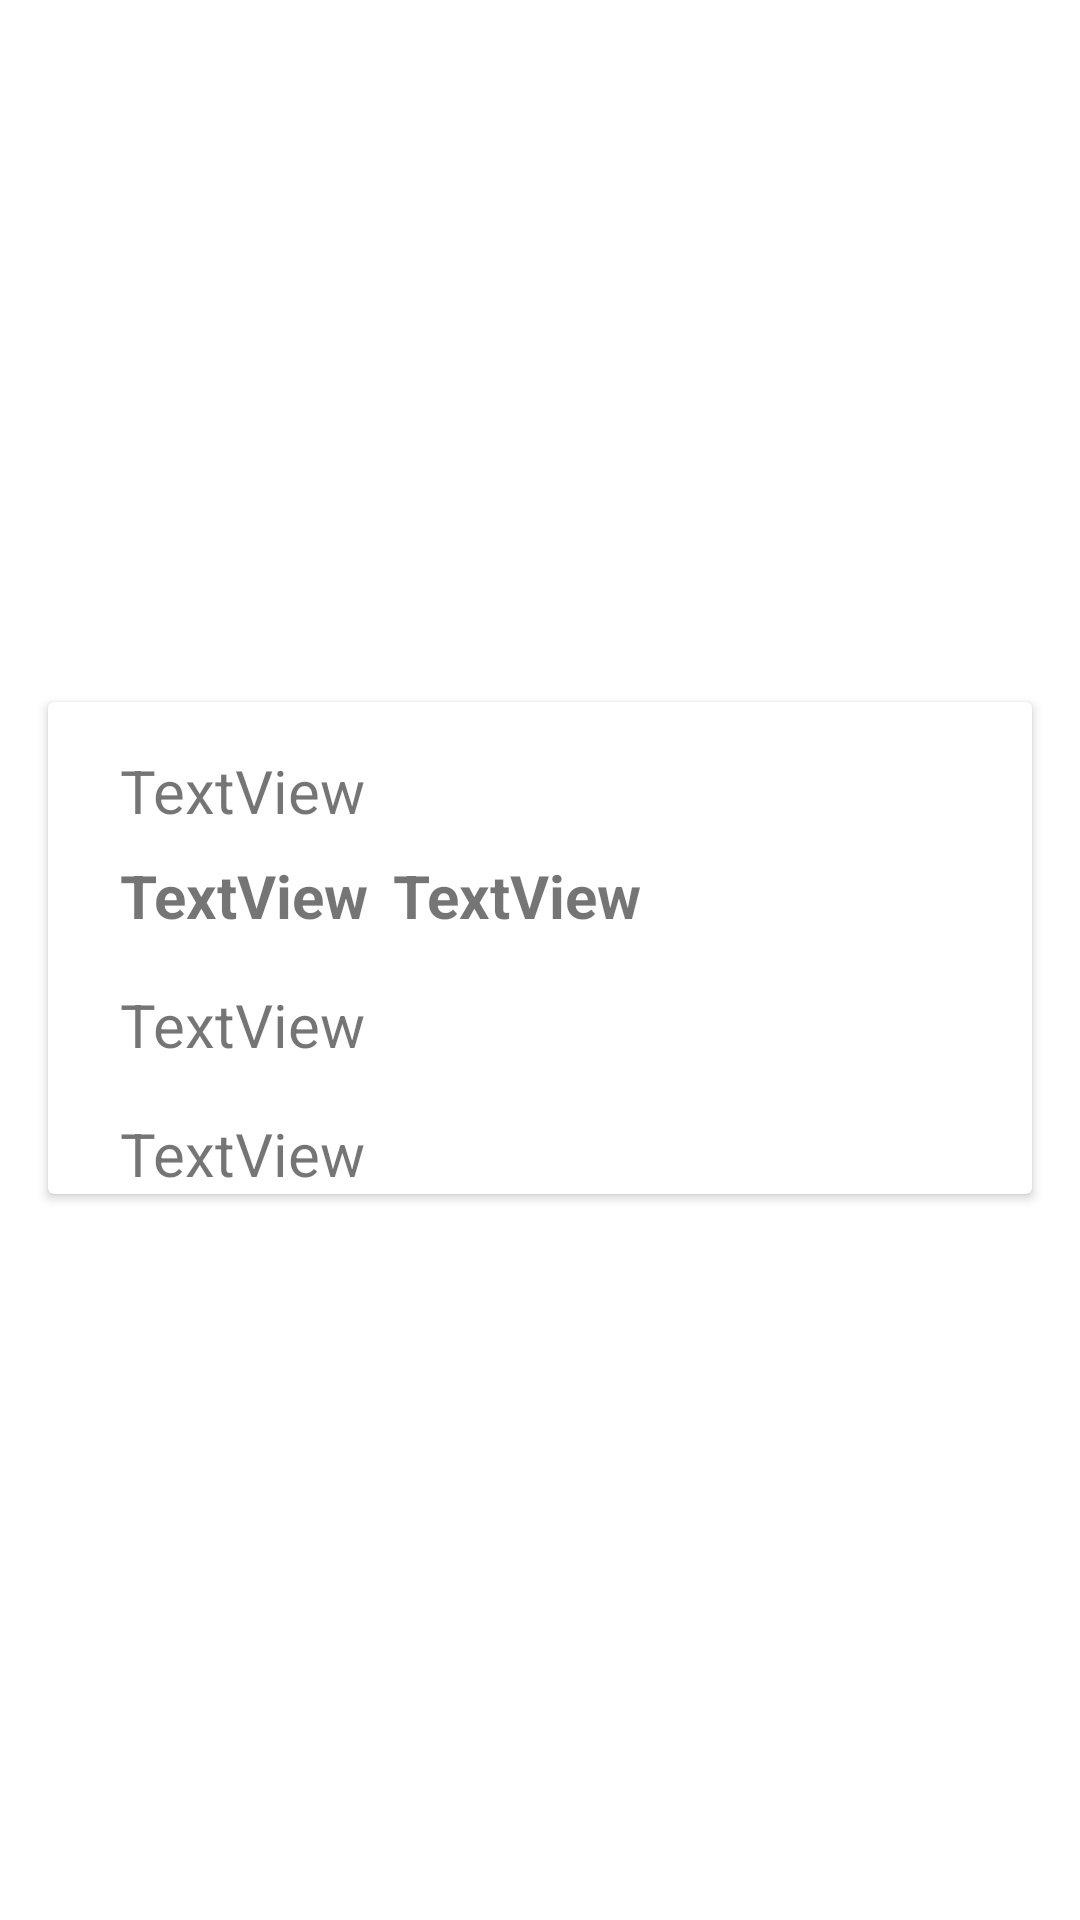

Layout XML and referenced resources for this Android screen:
<!-- AndroidManifest.xml: application theme Theme.Adv160421058Week6 -->
<!-- res/layout/phone_list_item.xml -->
<?xml version="1.0" encoding="utf-8"?>
<androidx.constraintlayout.widget.ConstraintLayout xmlns:android="http://schemas.android.com/apk/res/android"
    xmlns:app="http://schemas.android.com/apk/res-auto"
    xmlns:tools="http://schemas.android.com/tools"
    android:layout_width="match_parent"
    android:layout_height="wrap_content">

    <androidx.cardview.widget.CardView
        android:layout_width="0dp"
        android:layout_height="wrap_content"
        android:layout_marginStart="16dp"
        android:layout_marginTop="8dp"
        android:layout_marginEnd="16dp"
        android:layout_marginBottom="16dp"
        app:layout_constraintBottom_toBottomOf="parent"
        app:layout_constraintEnd_toEndOf="parent"
        app:layout_constraintStart_toStartOf="parent"
        app:layout_constraintTop_toTopOf="parent">

        <androidx.constraintlayout.widget.ConstraintLayout
            android:layout_width="match_parent"
            android:layout_height="wrap_content">

            <TextView
                android:id="@+id/txtSpecs"
                android:layout_width="wrap_content"
                android:layout_height="wrap_content"
                android:layout_marginStart="20dp"
                android:layout_marginTop="16dp"
                android:text="TextView"
                android:textSize="20sp"
                app:layout_constraintStart_toEndOf="@+id/imageView"
                app:layout_constraintTop_toBottomOf="@+id/txtColors" />

            <TextView
                android:id="@+id/txtColors"
                android:layout_width="wrap_content"
                android:layout_height="wrap_content"
                android:layout_marginStart="20dp"
                android:layout_marginTop="16dp"
                android:text="TextView"
                android:textSize="20sp"
                app:layout_constraintStart_toEndOf="@+id/imageView"
                app:layout_constraintTop_toBottomOf="@+id/txtModel" />

            <TextView
                android:id="@+id/txtModel"
                android:layout_width="wrap_content"
                android:layout_height="wrap_content"
                android:layout_marginStart="8dp"
                android:layout_marginTop="8dp"
                android:text="TextView"
                android:textSize="20sp"
                android:textStyle="bold"
                app:layout_constraintStart_toEndOf="@+id/txtBrand"
                app:layout_constraintTop_toBottomOf="@+id/txtID" />

            <ImageView
                android:id="@+id/imageView"
                android:layout_width="wrap_content"
                android:layout_height="wrap_content"
                android:layout_marginStart="4dp"
                app:layout_constraintBottom_toBottomOf="parent"
                app:layout_constraintStart_toStartOf="parent"
                app:layout_constraintTop_toTopOf="parent"
                app:layout_constraintVertical_bias="0.495"
                tools:srcCompat="@drawable/ic_launcher_foreground" />

            <TextView
                android:id="@+id/txtID"
                android:layout_width="wrap_content"
                android:layout_height="wrap_content"
                android:layout_marginStart="20dp"
                android:layout_marginTop="16dp"
                android:text="TextView"
                android:textSize="20sp"
                app:layout_constraintStart_toEndOf="@+id/imageView"
                app:layout_constraintTop_toTopOf="parent" />

            <TextView
                android:id="@+id/txtBrand"
                android:layout_width="wrap_content"
                android:layout_height="wrap_content"
                android:layout_marginStart="20dp"
                android:layout_marginTop="8dp"
                android:text="TextView"
                android:textSize="20sp"
                android:textStyle="bold"
                app:layout_constraintStart_toEndOf="@+id/imageView"
                app:layout_constraintTop_toBottomOf="@+id/txtID" />

        </androidx.constraintlayout.widget.ConstraintLayout>
    </androidx.cardview.widget.CardView>
</androidx.constraintlayout.widget.ConstraintLayout>
<!-- resources referenced by this layout -->
<resources>
  <style name="Theme.Adv160421058Week6" parent="Theme.MaterialComponents.DayNight.DarkActionBar">
          
          <item name="colorPrimary">@color/purple_500</item>
          <item name="colorPrimaryVariant">@color/purple_700</item>
          <item name="colorOnPrimary">@color/white</item>
          
          <item name="colorSecondary">@color/teal_200</item>
          <item name="colorSecondaryVariant">@color/teal_700</item>
          <item name="colorOnSecondary">@color/black</item>
          
          <item name="android:statusBarColor">?attr/colorPrimaryVariant</item>
          
      </style>
  <!-- not gathered from this repository: default colours our renderer supplied (Android Studio template values) -->
  <color name="purple_500">#FF6200EE</color>
  <color name="purple_700">#FF3700B3</color>
  <color name="teal_200">#FF03DAC5</color>
  <color name="teal_700">#FF018786</color>
  <color name="black">#FF000000</color>
  <color name="white">#FFFFFFFF</color>
</resources>
